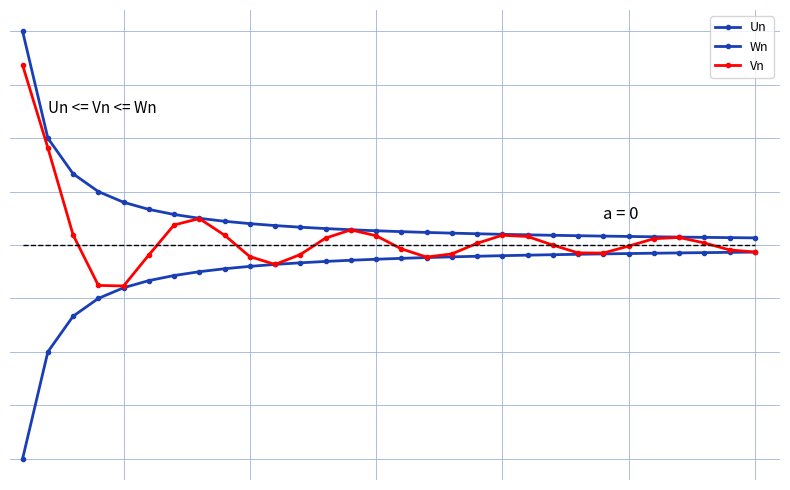

The matplotlib source for this figure:
"""Reproduit le fond de theoreme-gendarmes : Un <= Vn <= Wn prises en etau vers a=0.

Manuscrit : (Un) bornee x Vn -> 0, puis encadrement Un <= Vn <= Wn -> lim Vn = a.
Style impose : grille #9db3d8, tick_params sans etiquettes, jamais axis("off").

Sortie : raw/analyse-fonctions/theoreme-gendarmes/assets/gendarmes-suites.png
Usage : uv run scripts/reproduce_theoreme-gendarmes_1.py (depuis ~/KpihX-Labs/Explore/lab/)
"""
from pathlib import Path
import matplotlib.pyplot as plt
import numpy as np

OUT = Path.home() / "KpihX-Labs/Explore/sciencurious/raw/analyse-fonctions/theoreme-gendarmes/assets/gendarmes-suites.png"
OUT.parent.mkdir(parents=True, exist_ok=True)

fig, ax = plt.subplots(figsize=(8, 5))
ax.grid(True, color="#9db3d8", linewidth=0.6)
ax.set_axisbelow(True)
ax.tick_params(labelbottom=False, labelleft=False, length=0)
for s in ax.spines.values():
    s.set_visible(False)

n = np.arange(1, 31)
U = -1.0 / n
W = 1.0 / n
V = np.sin(n) / n
ax.plot(n, U, color="#1a3fb5", linewidth=2.0, marker="o", markersize=3, label="Un")
ax.plot(n, W, color="#1a3fb5", linewidth=2.0, marker="o", markersize=3, label="Wn")
ax.plot(n, V, color="red", linewidth=2.0, marker="o", markersize=3, label="Vn")
ax.plot(n, np.zeros_like(n), color="black", linewidth=1.0, linestyle="--")
ax.text(24, 0.12, "a = 0", fontsize=12)
ax.text(2, 0.62, "Un <= Vn <= Wn", fontsize=11)
ax.legend(frameon=True, fontsize=9, loc="upper right")
ax.set_xlim(0.5, 31); ax.set_ylim(-1.1, 1.1)

fig.tight_layout()
fig.savefig(OUT, dpi=150)
print(f"OK -> {OUT} ({OUT.stat().st_size} o)")
